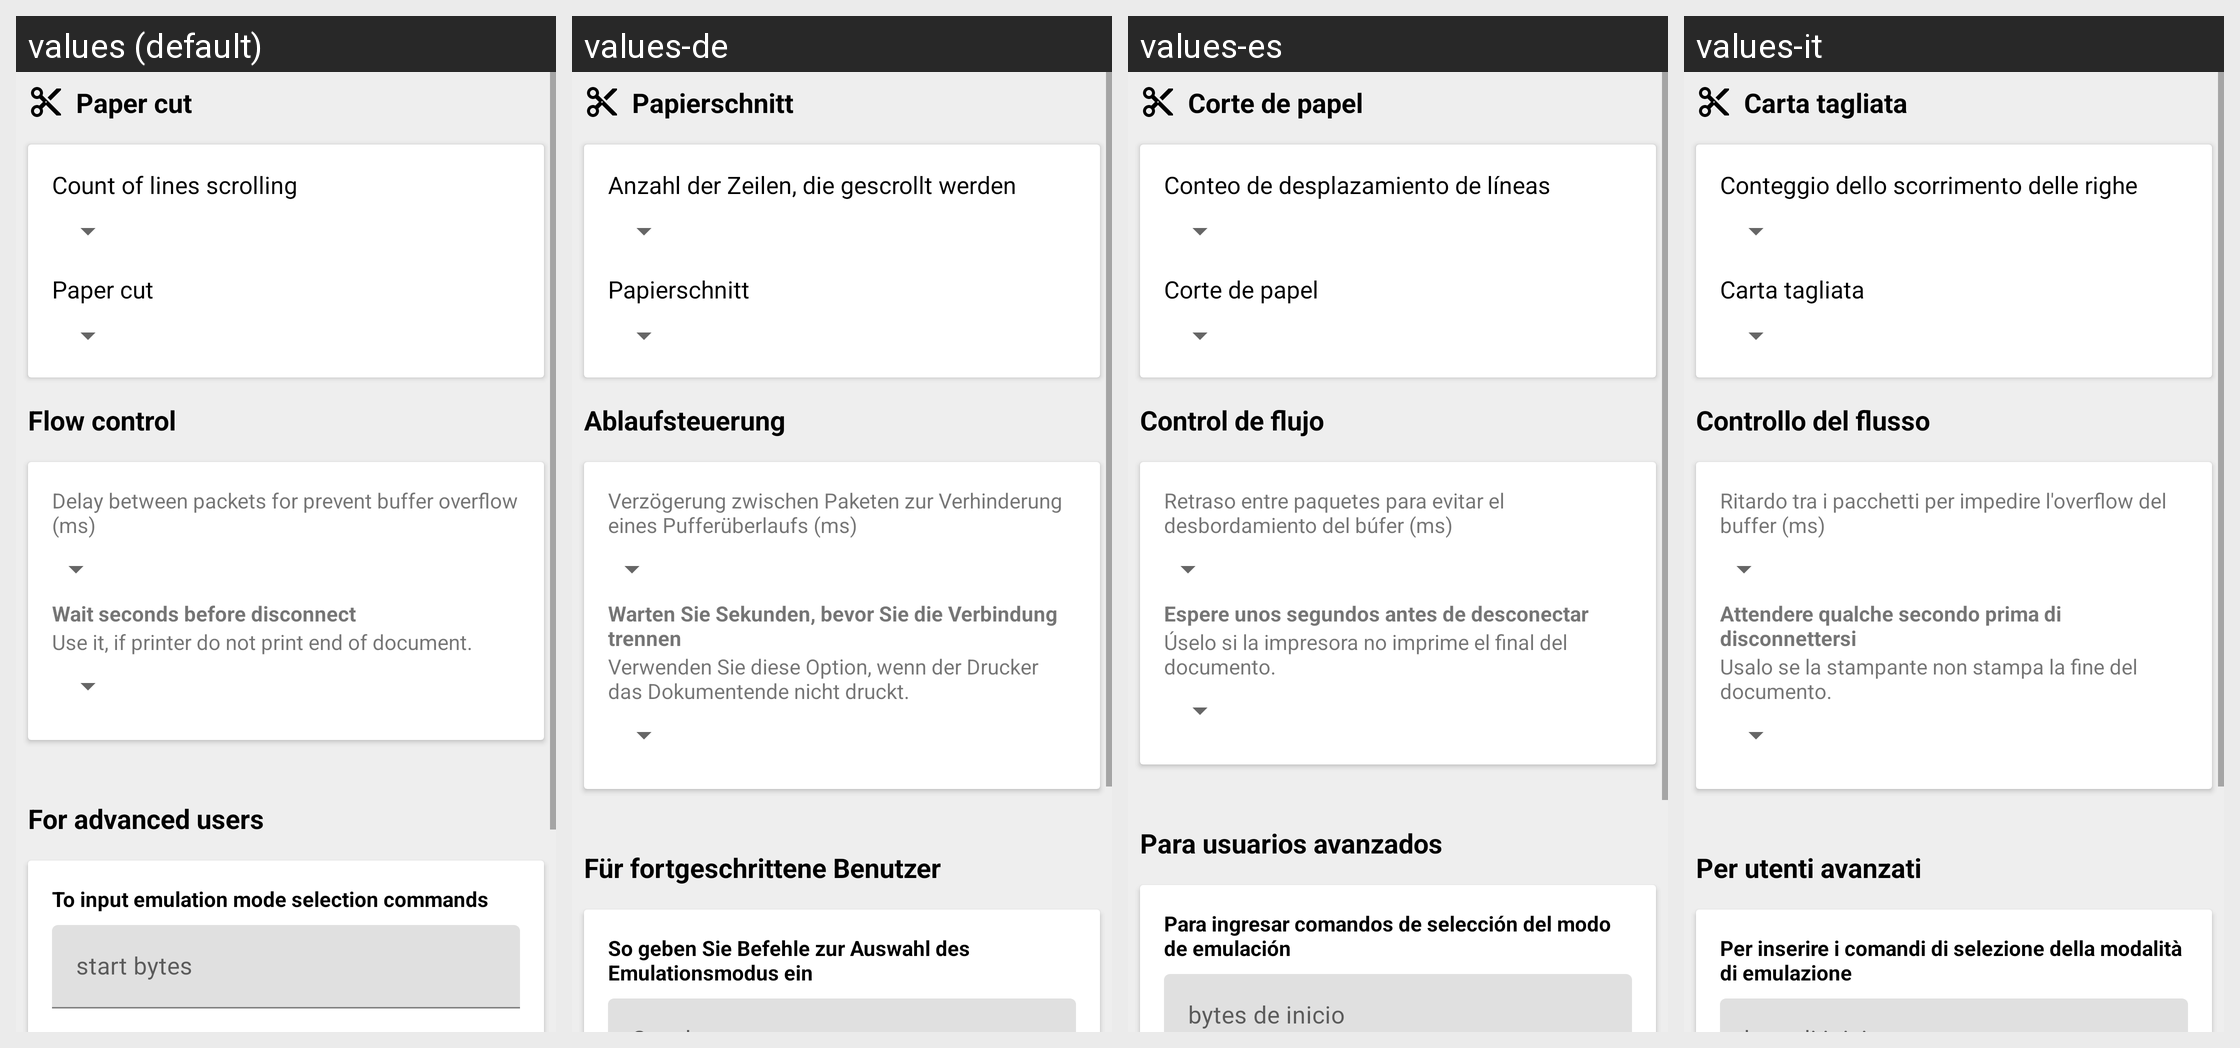

This grid shows one Android layout under several languages. Give, for every string resource on the screen, its name, the default text and each shown locale's text.
Android screen res/layout/activity_profile_zpl.xml rendered under 4 locales, left to right: values (default), values-de, values-es, values-it. Device: Nexus 5 (rendered at 1080×1920; each locale shown at half size, 540×960, under a caption strip naming it); theme AppTheme.
Other locales in the repository, not shown: values-af, values-am, values-ar, values-as, values-az, values-be, values-bg, values-bn, values-bs, values-ca, values-cs, values-da, values-el, values-en-rAU, values-en-rCA, values-en-rGB, values-en-rXC, values-es-rUS, values-et, values-eu, values-fa, values-fi, values-fr, values-fr-rCA, values-gl, values-gu, values-hi, values-hr, values-hu, values-hy, values-in, values-is, values-iw, values-ja, values-ka, values-kk, values-km, values-kn, values-ko, values-ky, values-lo, values-lt, values-lv, values-mk, values-ml, values-mn, values-mr, values-ms, values-my, values-nb, values-ne, values-nl, values-or, values-pa, values-pl, values-pt, values-pt-rBR, values-pt-rPT, values-ro, values-ru, values-si, values-sk, values-sl, values-sq, values-sr, values-sv, values-sw, values-ta, values-te, values-th, values-tl, values-tr, values-tr-rTR, values-uk, values-ur, values-uz, values-vi, values-zh-rCN, values-zh-rHK, values-zh-rTW, values-zu.
Strings drawn on this screen, with the default value and each locale's value (text and hints the layout hard-codes, and strings that could not be matched under every locale, appear in the picture but are not listed):

cut_command
  values: Paper cut
  values-de: Papierschnitt
  values-es: Corte de papel
  values-it: Carta tagliata

skip_lines
  values: Count of lines scrolling
  values-de: Anzahl der Zeilen, die gescrollt werden
  values-es: Conteo de desplazamiento de líneas
  values-it: Conteggio dello scorrimento delle righe

flow_control
  values: Flow control
  values-de: Ablaufsteuerung
  values-es: Control de flujo
  values-it: Controllo del flusso

buffer_protect_delay_ms
  values: Delay between packets for prevent buffer overflow (ms)
  values-de: Verzögerung zwischen Paketen zur Verhinderung eines Pufferüberlaufs (ms)
  values-es: Retraso entre paquetes para evitar el desbordamiento del búfer (ms)
  values-it: Ritardo tra i pacchetti per impedire l'overflow del buffer (ms)

wait_before_disconnect
  values: Wait seconds before disconnect
  values-de: Warten Sie Sekunden, bevor Sie die Verbindung trennen
  values-es: Espere unos segundos antes de desconectar
  values-it: Attendere qualche secondo prima di disconnettersi

use_it_if_printer_don_t
  values: Use it, if printer do not print end of document.
  values-de: Verwenden Sie diese Option, wenn der Drucker das Dokumentende nicht druckt.
  values-es: Úselo si la impresora no imprime el final del documento.
  values-it: Usalo se la stampante non stampa la fine del documento.

for_expert
  values: For advanced users
  values-de: Für fortgeschrittene Benutzer
  values-es: Para usuarios avanzados
  values-it: Per utenti avanzati

to_input_emulation_mode_selection_commands
  values: To input emulation mode selection commands
  values-de: So geben Sie Befehle zur Auswahl des Emulationsmodus ein
  values-es: Para ingresar comandos de selección del modo de emulación
  values-it: Per inserire i comandi di selezione della modalità di emulazione
